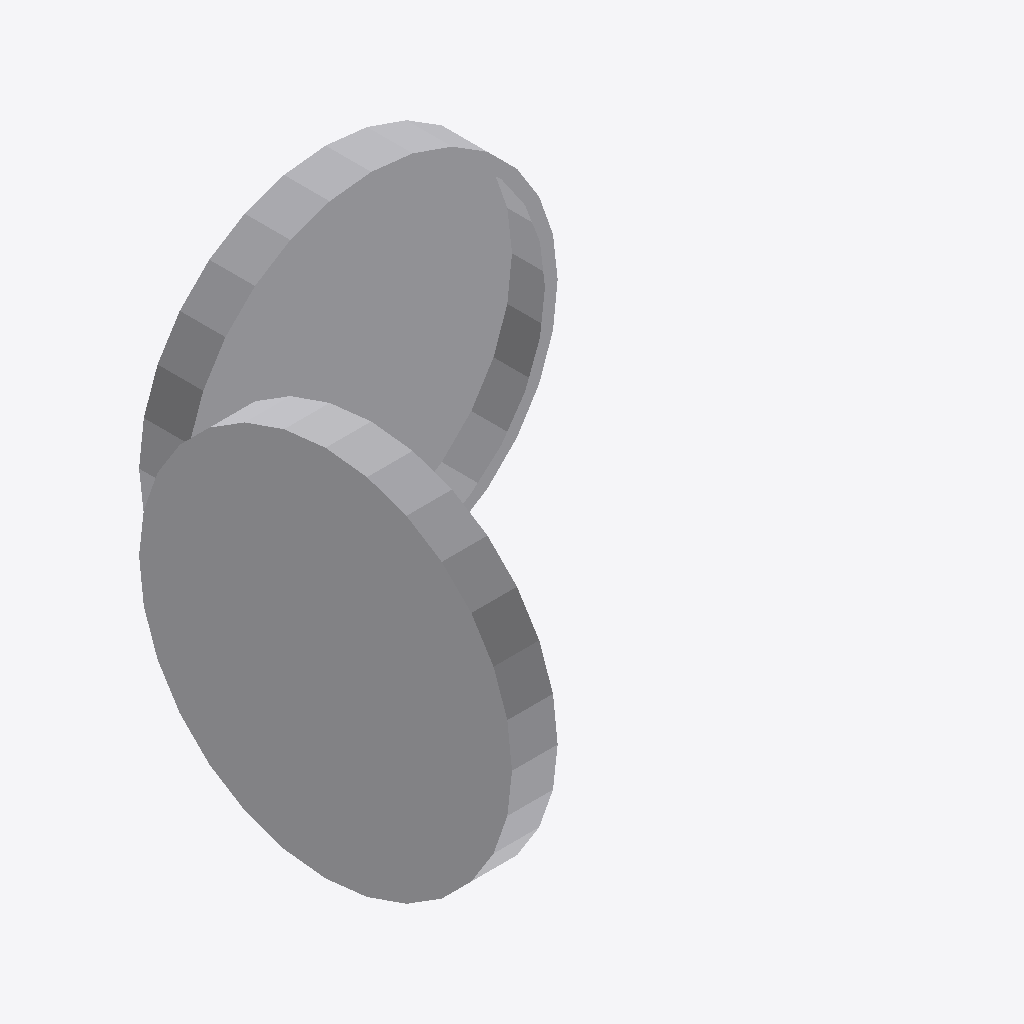
Isometric view of an IFC building model (IFC-SPF (STEP), schema IFC4, length unit millimetre), seen from the south-west, elements coloured by IFC class: 1 other element (light grey).
Extent 0.165 m × 0.165 m × 0.137 m (x, y, z). Elements (1): 1 IfcPipeFitting.

HEADER;
FILE_DESCRIPTION(('GeoIFCNet file'),'');
FILE_NAME('','1995-11-18T09:00:00',('YaMiSo'),('XUT_BIM606'),'ifcopenshell 0.7.0','','None');
FILE_SCHEMA(('IFC4'));
ENDSEC;
DATA;
#1=IFCPROJECT('2Gk9dOjhjBjO1wlkbhLru3',$,'My Project',$,$,$,$,(#66),#45);
#290=IFCSITE('1KhVEkmmf21OHgiuqW8qTc',#289,'My Site',$,$,$,$,$,$,$,$,$,$,$);
#288=IFCPIPEFITTING('2lwTBY6Mv9SOiuWFNTebS9',#51,$,$,$,#299,#287,$,$);
ENDSEC;
